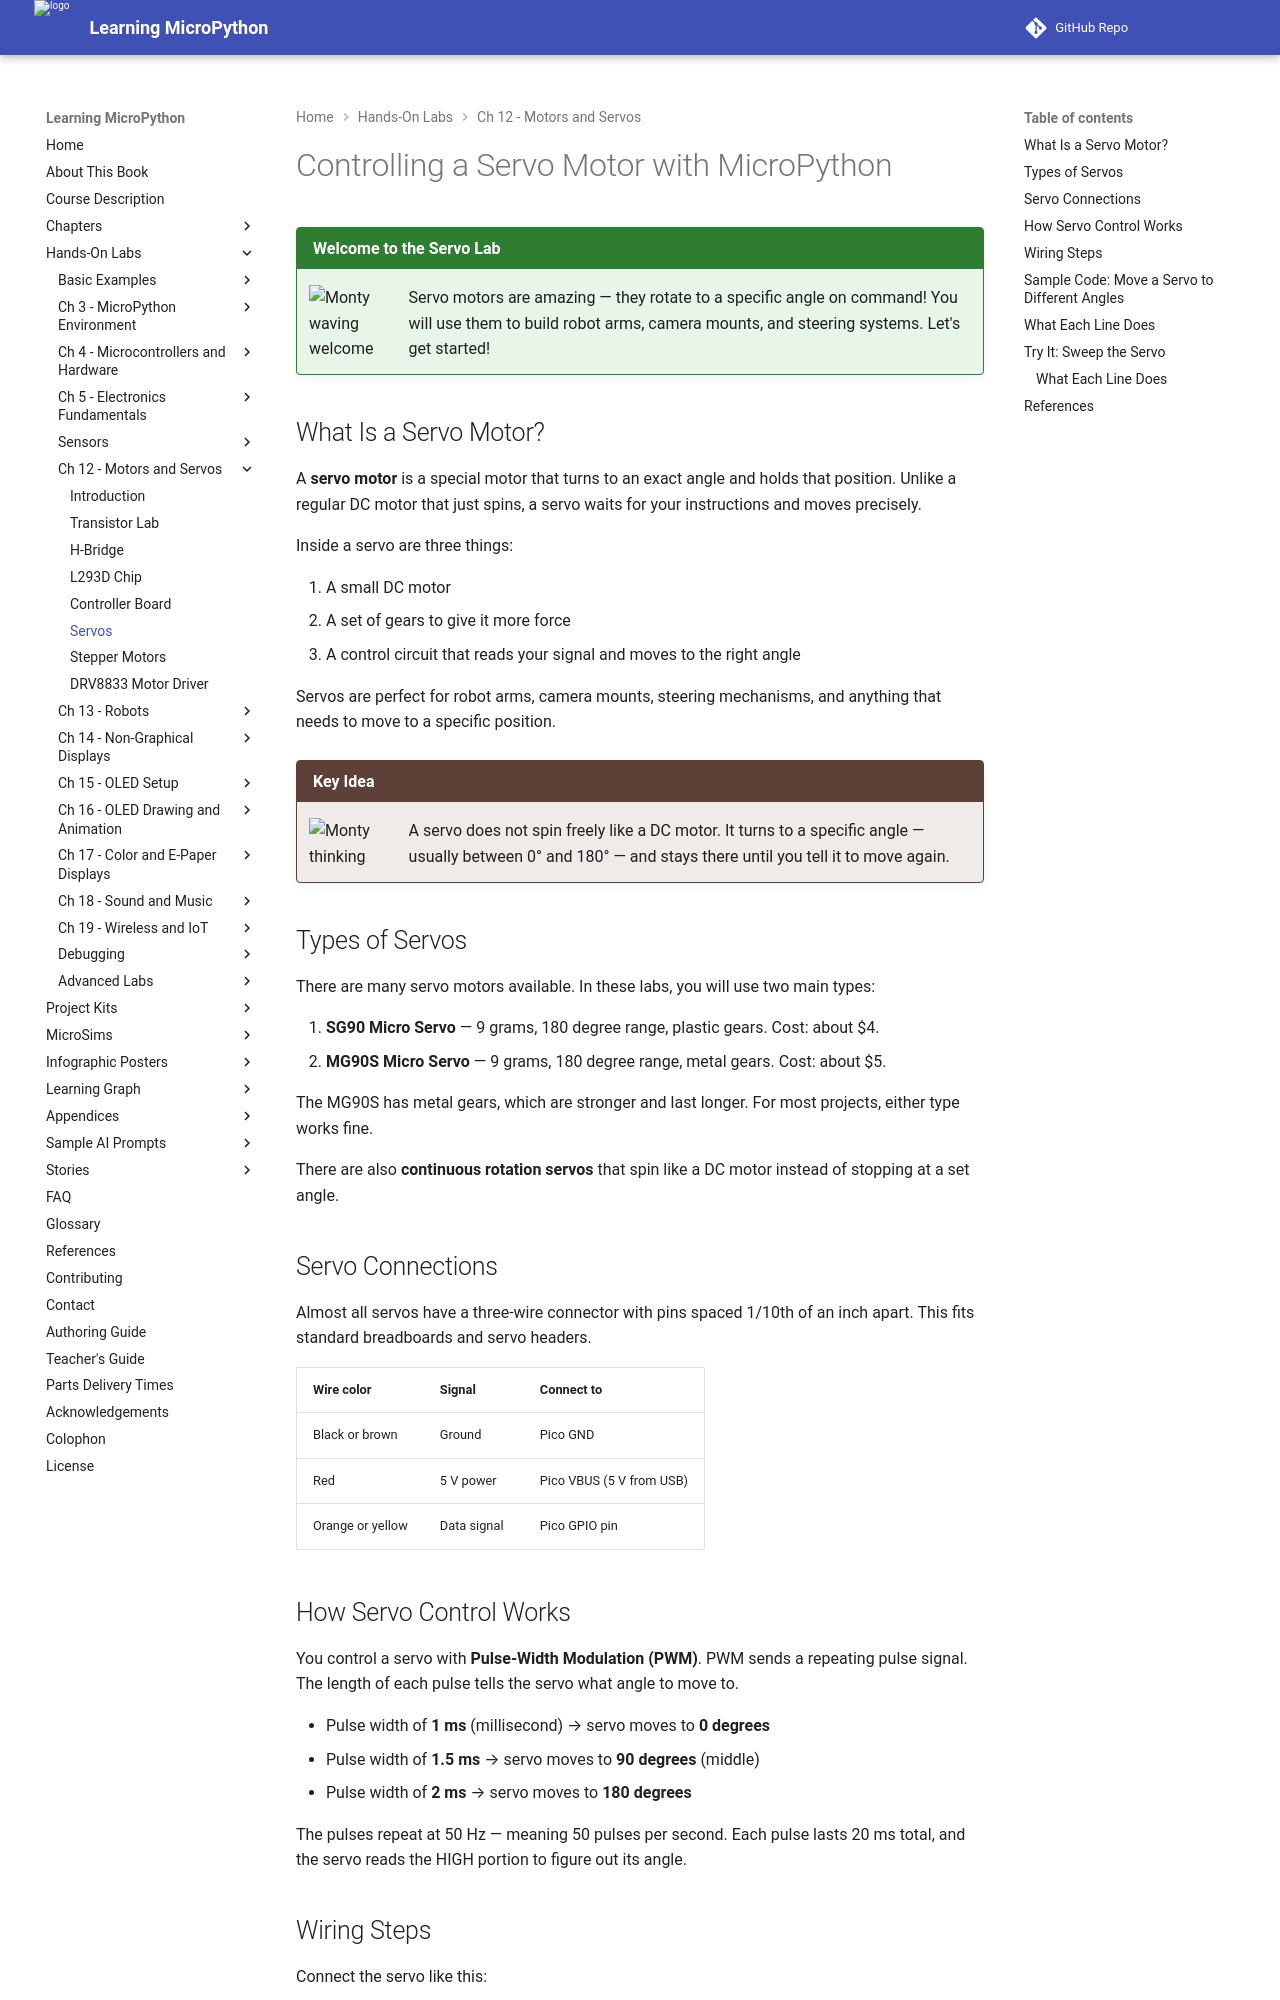

repository: dmccreary/learning-micropython · page: hands-on-labs/12-motors-servos-steppers/06-servos/index.html · generator: mkdocs

# Controlling a Servo Motor with MicroPython

!!! mascot-welcome "Welcome to the Servo Lab"
    ![Monty waving welcome](../../img/mascot/welcome.png){ class="mascot-admonition-img" }
    Servo motors are amazing — they rotate to a specific angle on command! You will use them to build robot arms, camera mounts, and steering systems. Let's get started!

## What Is a Servo Motor?

A **servo motor** is a special motor that turns to an exact angle and holds that position. Unlike a regular DC motor that just spins, a servo waits for your instructions and moves precisely.

Inside a servo are three things:

1. A small DC motor
2. A set of gears to give it more force
3. A control circuit that reads your signal and moves to the right angle

Servos are perfect for robot arms, camera mounts, steering mechanisms, and anything that needs to move to a specific position.

!!! mascot-thinking "Key Idea"
    ![Monty thinking](../../img/mascot/thinking.png){ class="mascot-admonition-img" }
    A servo does not spin freely like a DC motor. It turns to a specific angle — usually between 0° and 180° — and stays there until you tell it to move again.

## Types of Servos

There are many servo motors available. In these labs, you will use two main types:

1. **SG90 Micro Servo** — 9 grams, 180 degree range, plastic gears. Cost: about $4.
2. **MG90S Micro Servo** — 9 grams, 180 degree range, metal gears. Cost: about $5.

The MG90S has metal gears, which are stronger and last longer. For most projects, either type works fine.

There are also **continuous rotation servos** that spin like a DC motor instead of stopping at a set angle.

## Servo Connections

Almost all servos have a three-wire connector with pins spaced 1/10th of an inch apart. This fits standard breadboards and servo headers.

| Wire color | Signal | Connect to |
|-----------|--------|-----------|
| Black or brown | Ground | Pico GND |
| Red | 5 V power | Pico VBUS (5 V from USB) |
| Orange or yellow | Data signal | Pico GPIO pin |

## How Servo Control Works

You control a servo with **Pulse-Width Modulation (PWM)**. PWM sends a repeating pulse signal. The length of each pulse tells the servo what angle to move to.

- Pulse width of **1 ms** (millisecond) → servo moves to **0 degrees**
- Pulse width of **1.5 ms** → servo moves to **90 degrees** (middle)
- Pulse width of **2 ms** → servo moves to **180 degrees**

The pulses repeat at 50 Hz — meaning 50 pulses per second. Each pulse lasts 20 ms total, and the servo reads the HIGH portion to figure out its angle.
